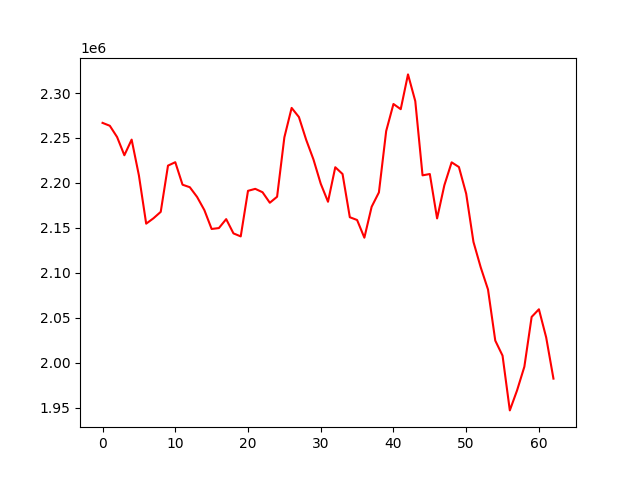

Data behind this chart, as committed beside it:
, 0
0, 2266803
1, 2263584
2, 2251042
3, 2230774
4, 2248172
5, 2208324
6, 2154646
7, 2160612
8, 2167787
9, 2219244
10, 2223037
11, 2197989
12, 2195199
13, 2184371
14, 2169737
15, 2148733
16, 2149753
17, 2159696
18, 2143829
19, 2140465
20, 2191179
21, 2193392
22, 2189608
23, 2177923
24, 2184601
25, 2250697
26, 2283461
27, 2273300
28, 2247949
29, 2226122
30, 2199116
31, 2179029
32, 2217435
33, 2209904
34, 2161809
35, 2158727
36, 2139044
37, 2173419
38, 2189422
39, 2257723
40, 2287804
41, 2282043
42, 2320748
43, 2291011
44, 2208424
45, 2209884
46, 2160465
47, 2197431
48, 2222900
49, 2217678
50, 2187992
51, 2134363
52, 2106005
53, 2081402
54, 2024513
55, 2007787
56, 1946848
57, 1969196
58, 1995469
59, 2050877
... 3 more rows
